Run: headless pygame with SDL's dummy video driver; simulated clock (each Clock.tick advances the game by its frame time, no real sleeping); random seed 0; keys injected as events and as key.get_pressed() state; no mouse input.
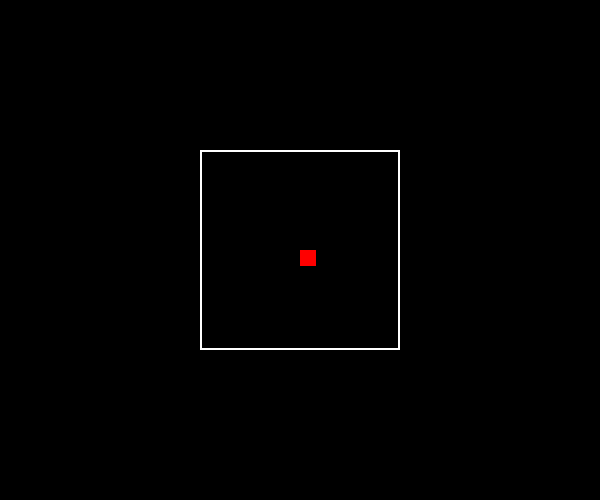
Frame 1 of 4 · flips 1–60 · no input
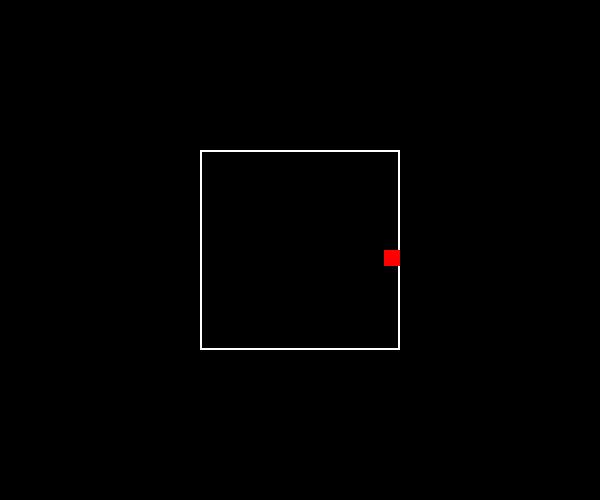
Frame 2 of 4 · flips 61–180 · tapped SPACE, RETURN · held RIGHT (→), D
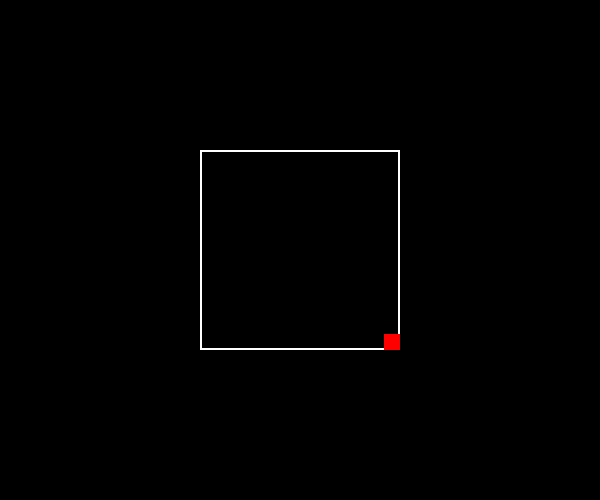
Frame 3 of 4 · flips 181–300 · held DOWN (↓), S
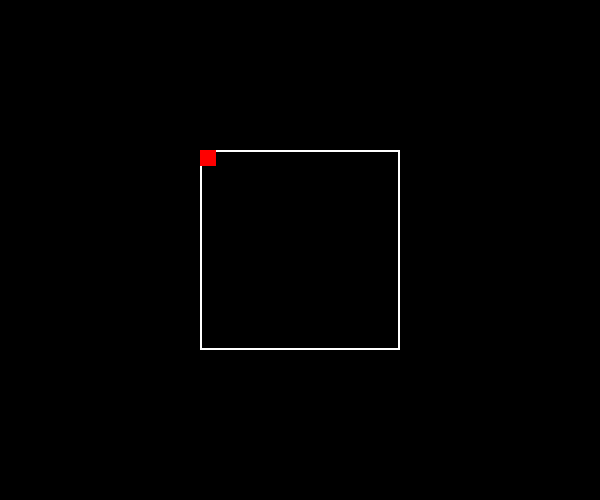
Frame 4 of 4 · flips 301–420 · held LEFT (←), A, UP (↑), W

The pygame program that drew these frames:

import pygame
import sys

# 初期設定
pygame.init()
WIDTH, HEIGHT = 600, 500
BOX_RECT = pygame.Rect(200, 150, 200, 200) # 戦闘枠
screen = pygame.display.set_mode((WIDTH, HEIGHT))
clock = pygame.time.Clock()

# 色
BLACK, WHITE, RED, BLUE, CYAN = (0,0,0), (255,255,255), (255,0,0), (0,0,255), (0,255,255)

class Heart:
    def __init__(self):
        self.rect = pygame.Rect(WIDTH//2, HEIGHT//2, 16, 16)
        self.mode = "RED" # RED または BLUE
        self.vy = 0       # 垂直方向の速度（重力用）
        self.on_ground = False

    def update(self):
        keys = pygame.key.get_pressed()
        speed = 4

        if self.mode == "RED":
            # 赤いソウル：自由移動
            if keys[pygame.K_LEFT] and self.rect.left > BOX_RECT.left: self.rect.x -= speed
            if keys[pygame.K_RIGHT] and self.rect.right < BOX_RECT.right: self.rect.x += speed
            if keys[pygame.K_UP] and self.rect.top > BOX_RECT.top: self.rect.y -= speed
            if keys[pygame.K_DOWN] and self.rect.bottom < BOX_RECT.bottom: self.rect.y += speed
        
        else: # 青いソウル：重力
            # 左右移動
            if keys[pygame.K_LEFT] and self.rect.left > BOX_RECT.left: self.rect.x -= speed
            if keys[pygame.K_RIGHT] and self.rect.right < BOX_RECT.right: self.rect.x += speed
            
            # ジャンプ（上キー）
            if keys[pygame.K_UP] and self.on_ground:
                self.vy = -8
                self.on_ground = False
            
            # 重力計算
            self.vy += 0.5 # 常に下に引っ張る力
            self.rect.y += self.vy
            
            # 床との当たり判定
            if self.rect.bottom >= BOX_RECT.bottom:
                self.rect.bottom = BOX_RECT.bottom
                self.vy = 0
                self.on_ground = True

    def draw(self):
        color = RED if self.mode == "RED" else BLUE
        pygame.draw.rect(screen, color, self.rect)

class Blaster:
    def __init__(self, target_x):
        self.x = target_x - 20 # ターゲットの真上
        self.timer = 0
        self.active = True

    def update(self):
        self.timer += 1
        if self.timer > 60: # 1秒（60フレーム）経ったら消える
            self.active = False

    def draw(self):
        if self.timer < 30:
            # 溜め：細い線（予兆）
            pygame.draw.line(screen, WHITE, (self.x + 20, BOX_RECT.top), (self.x + 20, BOX_RECT.bottom), 1)
        else:
            # 発射：太いビーム
            beam_rect = pygame.Rect(self.x, BOX_RECT.top, 40, BOX_RECT.height)
            pygame.draw.rect(screen, CYAN, beam_rect)
            return beam_rect
        return None

# メインループ
heart = Heart()
blasters = []

while True:
    screen.fill(BLACK)
    for event in pygame.event.get():
        if event.type == pygame.QUIT: pygame.quit(); sys.exit()
        if event.type == pygame.KEYDOWN:
            if event.key == pygame.K_g: # Gキーでモード切替
                heart.mode = "BLUE" if heart.mode == "RED" else "RED"
                heart.vy = 0
            if event.key == pygame.K_SPACE: # スペースでブラスター！
                blasters.append(Blaster(heart.rect.centerx))

    # 1. 枠の描画
    pygame.draw.rect(screen, WHITE, BOX_RECT, 2)

    # 2. ハートの更新
    heart.update()
    heart.draw()

    # 3. ブラスターの更新
    for b in blasters[:]:
        beam_hitbox = b.draw()
        b.update()
        if beam_hitbox and heart.rect.colliderect(beam_hitbox):
            print("ダメージ！")
        if not b.active:
            blasters.remove(b)

    pygame.display.flip()
    clock.tick(60)
